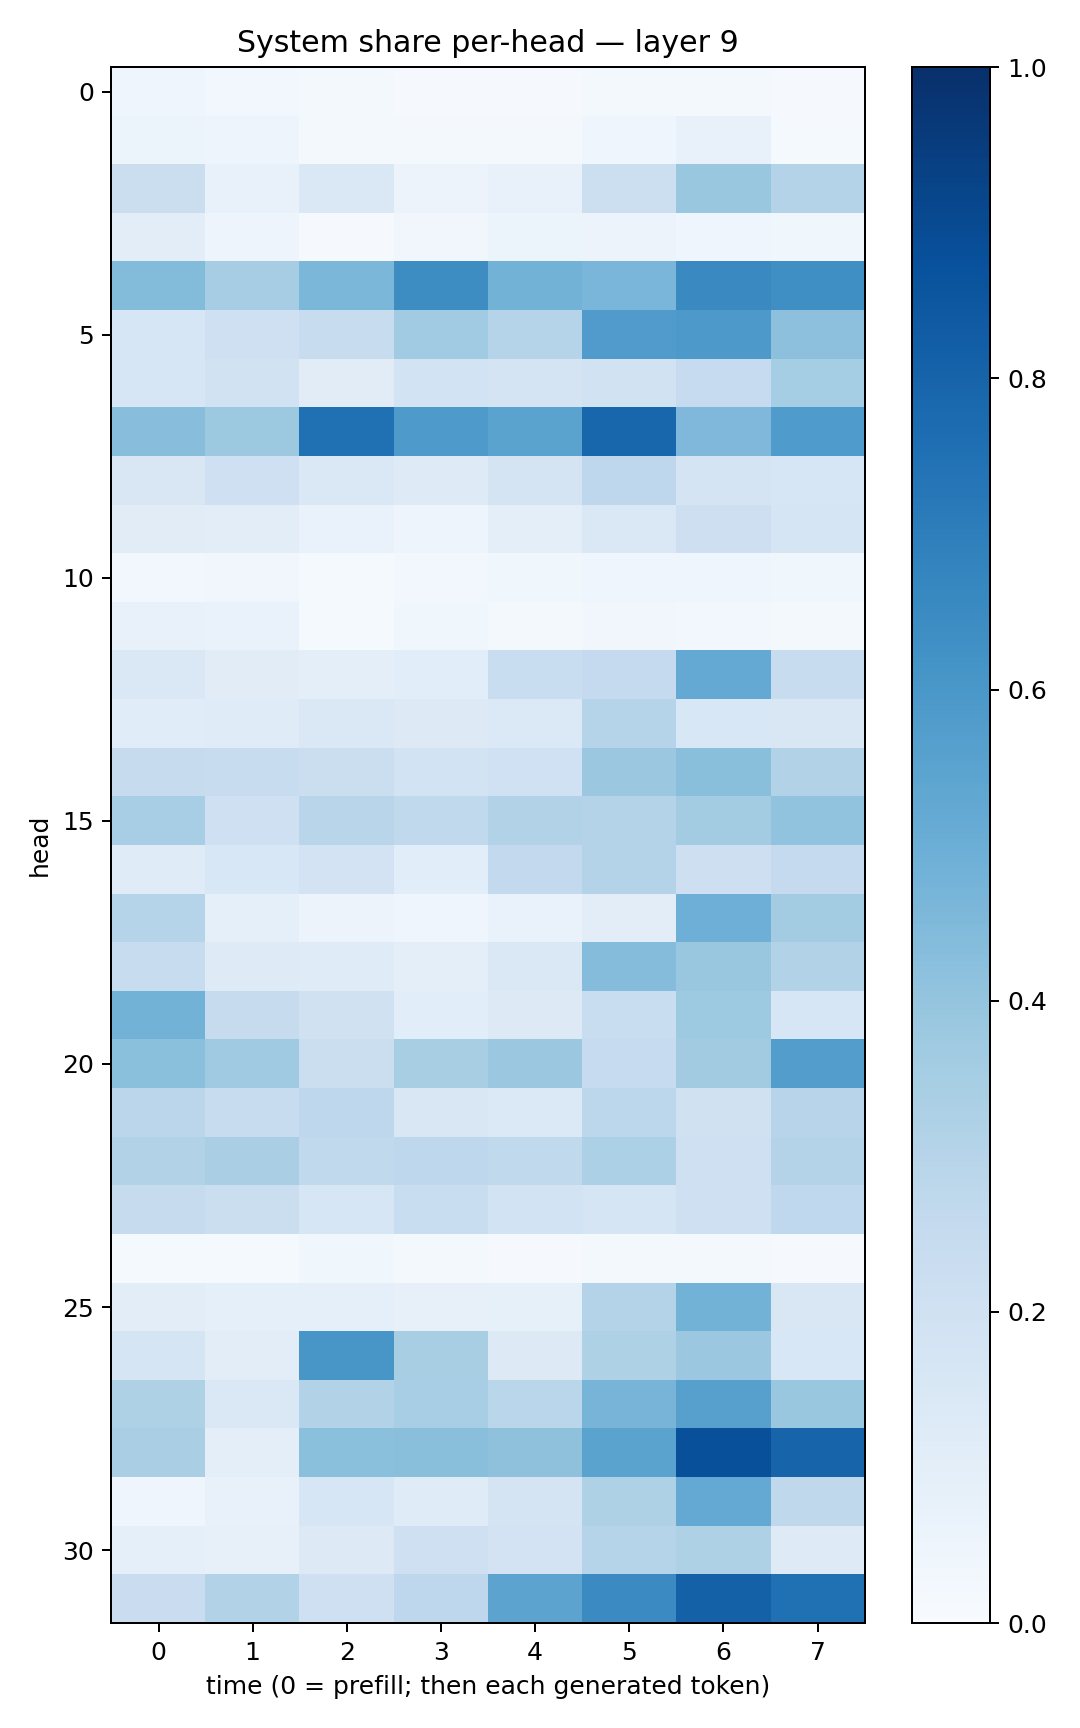

The file beside this chart, header and first rows:
0.039903622, 0.025416283, 0.016633842, 0.007862429, 0.008342567, 0.018452005, 0.018111367, 0.008865855
0.05984, 0.04961, 0.02222, 0.01821, 0.01571, 0.04245, 0.07058, 0.0148
0.2213, 0.07694, 0.1426, 0.05668, 0.07668, 0.2184, 0.3849, 0.3067
0.1051, 0.04714, 0.008981, 0.03173, 0.05106, 0.05578, 0.04311, 0.03644
0.44, 0.349, 0.4609, 0.6414, 0.4776, 0.4614, 0.6562, 0.6337
0.1617, 0.2056, 0.2371, 0.366, 0.3026, 0.5786, 0.5925, 0.4167
0.163, 0.1908, 0.1095, 0.187, 0.1765, 0.1944, 0.2475, 0.3524
0.4271, 0.3779, 0.7518, 0.5886, 0.5477, 0.7923, 0.4503, 0.5842
0.1485, 0.2043, 0.1467, 0.1219, 0.1773, 0.2736, 0.1727, 0.1609
0.1122, 0.1039, 0.06841, 0.05074, 0.09849, 0.147, 0.211, 0.1651
0.02428, 0.03445, 0.01427, 0.03014, 0.03617, 0.04576, 0.04605, 0.03631
0.07394, 0.06775, 0.01225, 0.03888, 0.02211, 0.03302, 0.02746, 0.01766
0.1453, 0.1122, 0.1009, 0.1066, 0.2323, 0.2506, 0.5233, 0.2363
0.1168, 0.1206, 0.143, 0.1287, 0.1392, 0.301, 0.1548, 0.1495
0.2422, 0.2415, 0.2228, 0.1871, 0.1992, 0.3799, 0.4252, 0.315
0.3446, 0.2095, 0.2897, 0.2632, 0.3157, 0.3063, 0.358, 0.4055
0.1201, 0.1529, 0.1818, 0.1073, 0.2599, 0.3078, 0.2118, 0.2511
0.2999, 0.08727, 0.05783, 0.04388, 0.06708, 0.102, 0.495, 0.3584
0.2361, 0.1223, 0.118, 0.09405, 0.1409, 0.437, 0.3835, 0.3123
0.4799, 0.2445, 0.1986, 0.1067, 0.1264, 0.2343, 0.3734, 0.1612
0.4189, 0.3693, 0.2246, 0.3407, 0.3806, 0.2474, 0.3626, 0.5735
0.2821, 0.2359, 0.2753, 0.1509, 0.1385, 0.2781, 0.1991, 0.2945
0.3096, 0.3377, 0.2626, 0.2756, 0.2633, 0.3294, 0.2063, 0.3063
0.2448, 0.2266, 0.1577, 0.2337, 0.1854, 0.1654, 0.2058, 0.2688
0.01237, 0.01223, 0.03834, 0.02319, 0.01004, 0.01824, 0.01747, 0.0106
0.1048, 0.08651, 0.09069, 0.07837, 0.08386, 0.3075, 0.48, 0.149
0.1716, 0.1033, 0.6025, 0.3416, 0.13, 0.3223, 0.3813, 0.1553
0.3208, 0.1419, 0.3125, 0.344, 0.2879, 0.4715, 0.5601, 0.3906
0.336, 0.0988, 0.4185, 0.4237, 0.4106, 0.5505, 0.8769, 0.8007
0.04249, 0.07629, 0.1582, 0.1186, 0.1741, 0.3206, 0.5224, 0.272
0.08911, 0.07947, 0.1317, 0.2108, 0.1805, 0.2982, 0.3223, 0.1248
0.2294, 0.3146, 0.2077, 0.2755, 0.5437, 0.6522, 0.8093, 0.7518
